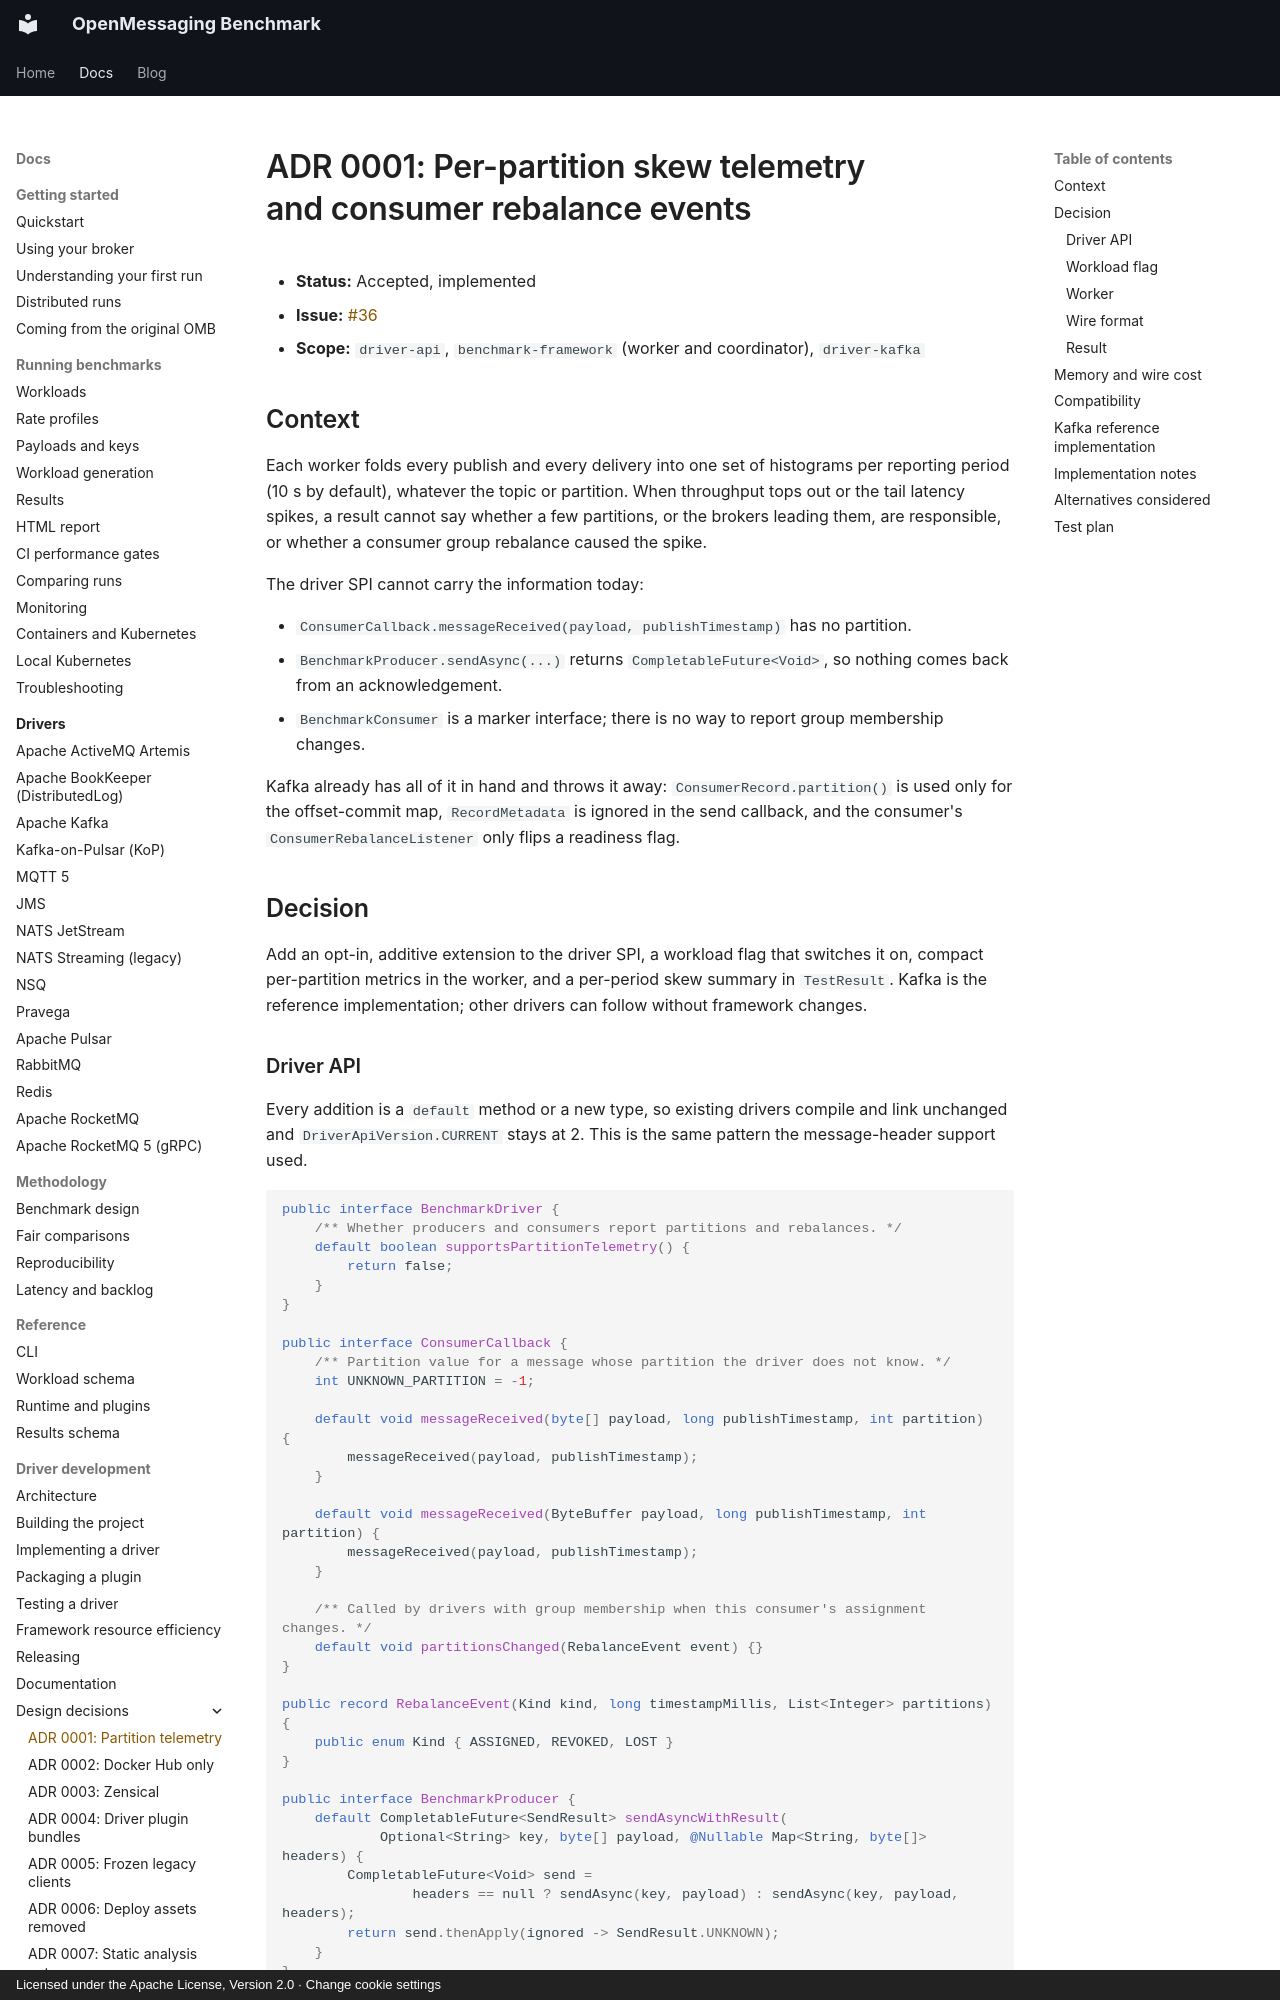

repository: mihkels/open-messaging-benchmark · page: development/adr/0001-partition-telemetry/index.html · generator: mkdocs · copyright: Licensed under the Apache License, Version 2.0 · Change cookie settings

<!--
Licensed under the Apache License, Version 2.0 (the "License");
you may not use this file except in compliance with the License.
You may obtain a copy of the License at

http://www.apache.org/licenses/LICENSE-2.0

Unless required by applicable law or agreed to in writing, software
distributed under the License is distributed on an "AS IS" BASIS,
WITHOUT WARRANTIES OR CONDITIONS OF ANY KIND, either express or implied.
See the License for the specific language governing permissions and
limitations under the License.
-->

# ADR 0001: Per-partition skew telemetry and consumer rebalance events

- **Status:** Accepted, implemented
- **Issue:** [#36](https://github.com/mihkels/open-messaging-benchmark/issues/36)
- **Scope:** `driver-api`, `benchmark-framework` (worker and coordinator), `driver-kafka`

## Context

Each worker folds every publish and every delivery into one set of histograms per reporting period
(10 s by default), whatever the topic or partition. When throughput tops out or the tail latency
spikes, a result cannot say whether a few partitions, or the brokers leading them, are responsible,
or whether a consumer group rebalance caused the spike.

The driver SPI cannot carry the information today:

- `ConsumerCallback.messageReceived(payload, publishTimestamp)` has no partition.
- `BenchmarkProducer.sendAsync(...)` returns `CompletableFuture<Void>`, so nothing comes back from
  an acknowledgement.
- `BenchmarkConsumer` is a marker interface; there is no way to report group membership changes.

Kafka already has all of it in hand and throws it away: `ConsumerRecord.partition()` is used only
for the offset-commit map, `RecordMetadata` is ignored in the send callback, and the consumer's
`ConsumerRebalanceListener` only flips a readiness flag.

## Decision

Add an opt-in, additive extension to the driver SPI, a workload flag that switches it on, compact
per-partition metrics in the worker, and a per-period skew summary in `TestResult`. Kafka is the
reference implementation; other drivers can follow without framework changes.
